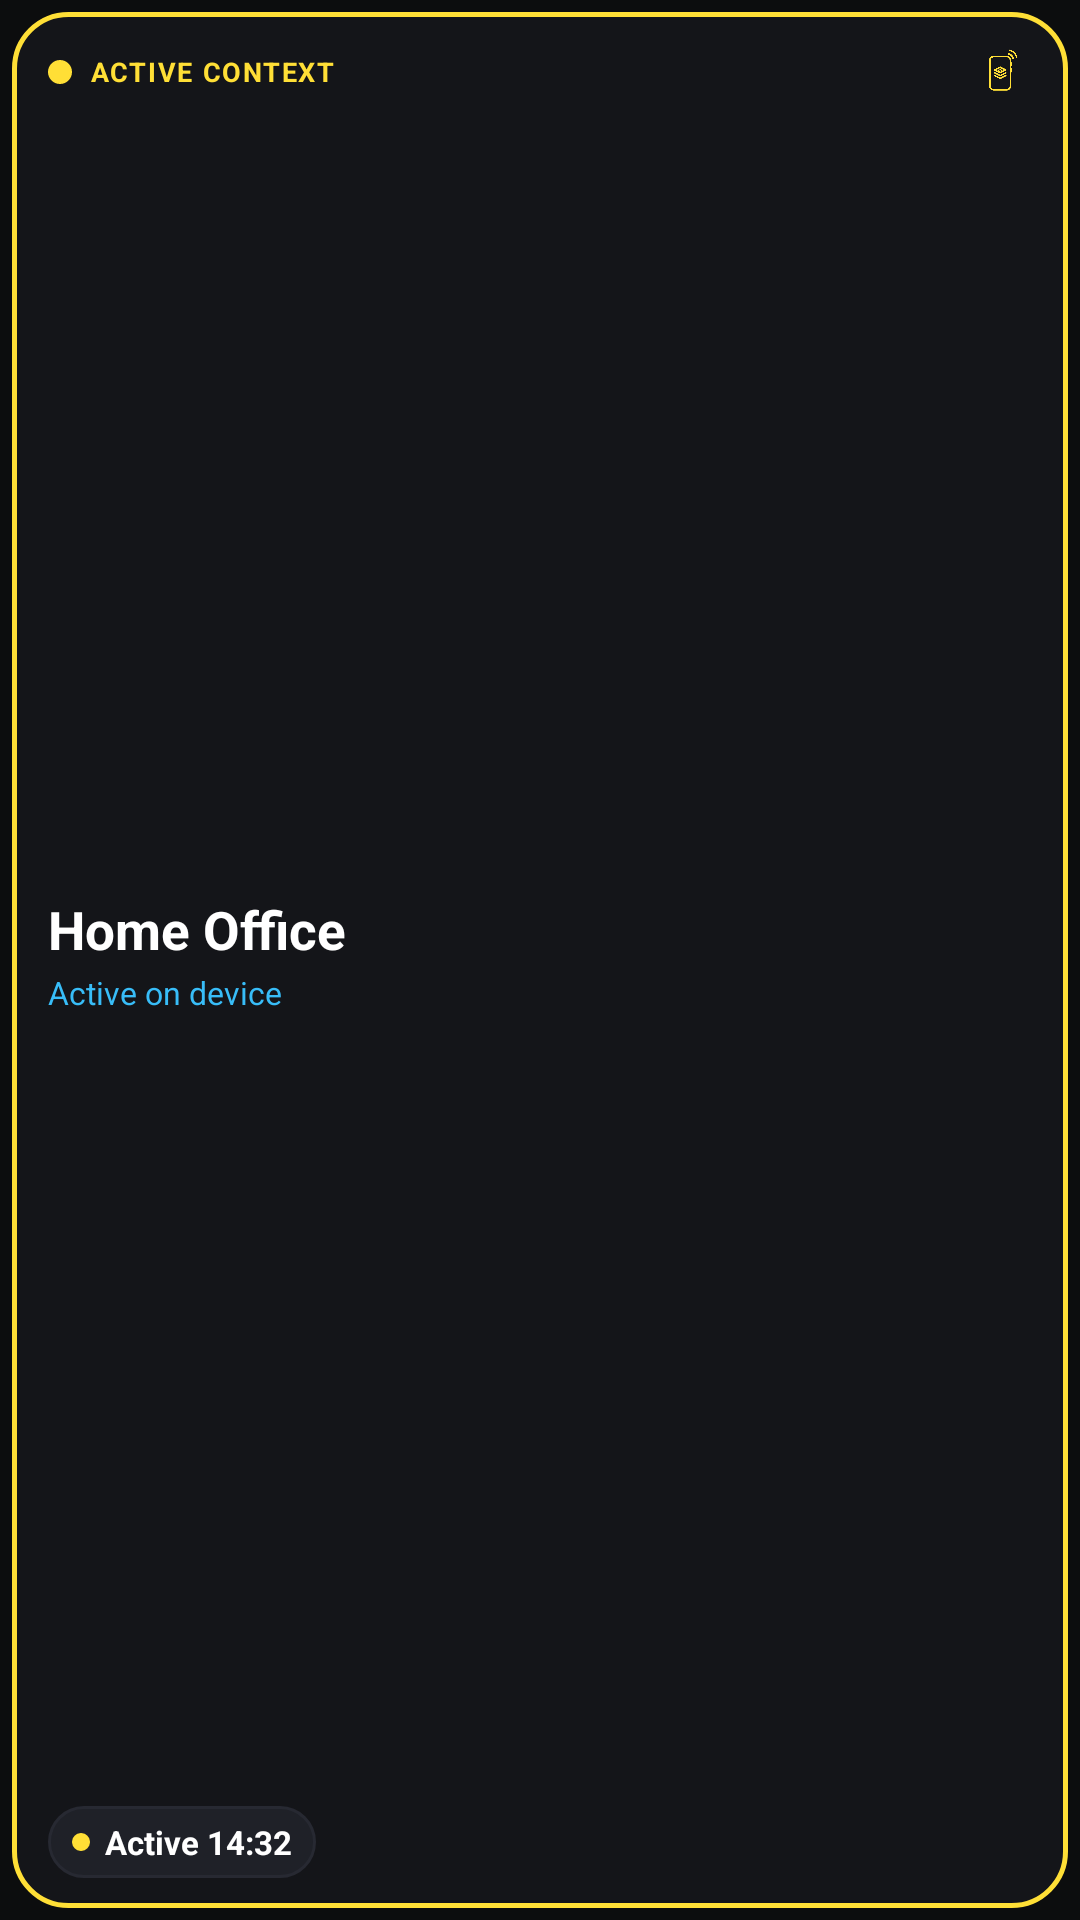

The Android layout XML behind this screen, and the referenced resources:
<!-- AndroidManifest.xml: application theme Theme.ContextPulsePhase0 -->
<!-- res/layout/widget_preview_active_context.xml -->
<?xml version="1.0" encoding="utf-8"?>
<FrameLayout xmlns:android="http://schemas.android.com/apk/res/android"
    android:layout_width="match_parent"
    android:layout_height="match_parent"
    android:padding="4dp">

    <LinearLayout
        android:layout_width="match_parent"
        android:layout_height="match_parent"
        android:background="@drawable/widget_preview_bg_surface_primary"
        android:orientation="vertical"
        android:paddingStart="12dp"
        android:paddingEnd="12dp"
        android:paddingTop="10dp"
        android:paddingBottom="10dp">

        <LinearLayout
            android:layout_width="match_parent"
            android:layout_height="wrap_content"
            android:orientation="horizontal"
            android:gravity="center_vertical">

            <ImageView
                android:layout_width="8dp"
                android:layout_height="8dp"
                android:layout_marginEnd="6dp"
                android:src="@drawable/widget_preview_dot_yellow" />

            <TextView
                android:layout_width="0dp"
                android:layout_height="wrap_content"
                android:layout_weight="1"
                android:text="ACTIVE CONTEXT"
                android:textColor="#FFFFDF36"
                android:textSize="9sp"
                android:textStyle="bold"
                android:letterSpacing="0.06"
                android:maxLines="1" />

            <ImageView
                android:layout_width="20dp"
                android:layout_height="20dp"
                android:layout_marginStart="6dp"
                android:src="@drawable/ic_contextpulse_logo"
                android:contentDescription="ContextPulse Logo" />
        </LinearLayout>

        <LinearLayout
            android:layout_width="match_parent"
            android:layout_height="0dp"
            android:layout_weight="1"
            android:orientation="vertical"
            android:gravity="center_vertical">

            <TextView
                android:layout_width="match_parent"
                android:layout_height="wrap_content"
                android:text="Home Office"
                android:textColor="#FFFFFFFF"
                android:textSize="17.5sp"
                android:textStyle="bold"
                android:maxLines="2" />

            <TextView
                android:layout_width="match_parent"
                android:layout_height="wrap_content"
                android:layout_marginTop="2dp"
                android:text="Active on device"
                android:textColor="#FF38BDF8"
                android:textSize="10.5sp"
                android:maxLines="1" />
        </LinearLayout>

        <LinearLayout
            android:layout_width="wrap_content"
            android:layout_height="24dp"
            android:background="@drawable/widget_preview_slot_inactive"
            android:orientation="horizontal"
            android:gravity="center_vertical"
            android:paddingStart="8dp"
            android:paddingEnd="8dp">

            <ImageView
                android:layout_width="6dp"
                android:layout_height="6dp"
                android:layout_marginEnd="5dp"
                android:src="@drawable/widget_preview_dot_yellow" />

            <TextView
                android:layout_width="wrap_content"
                android:layout_height="wrap_content"
                android:text="Active 14:32"
                android:textColor="#FFFFFFFF"
                android:textSize="11sp"
                android:textStyle="bold"
                android:maxLines="1" />
        </LinearLayout>
    </LinearLayout>
</FrameLayout>
<!-- resources referenced by this layout -->
<resources>
  <!-- drawable ic_contextpulse_logo: png bitmap (drawable, 8205 bytes) -->
  <!-- drawable widget_preview_bg_surface_primary (drawable) -->
  <?xml version="1.0" encoding="utf-8"?>
  <shape xmlns:android="http://schemas.android.com/apk/res/android" android:shape="rectangle">
      <solid android:color="#FF141519" />
      <stroke android:width="1.5dp" android:color="#FFFFDF36" />
      <corners android:radius="18dp" />
  </shape>
  <!-- drawable widget_preview_dot_yellow (drawable) -->
  <?xml version="1.0" encoding="utf-8"?>
  <shape xmlns:android="http://schemas.android.com/apk/res/android" android:shape="oval">
      <solid android:color="#FFFFDF36" />
  </shape>
  <!-- drawable widget_preview_slot_inactive (drawable) -->
  <?xml version="1.0" encoding="utf-8"?>
  <shape xmlns:android="http://schemas.android.com/apk/res/android" android:shape="rectangle">
      <solid android:color="#FF1F2128" />
      <stroke android:width="1dp" android:color="#FF272932" />
      <corners android:radius="12dp" />
  </shape>
  <style name="Theme.ContextPulsePhase0" parent="android:Theme.Material.NoActionBar">
          <item name="android:windowBackground">#0C0D0E</item>
          <item name="android:colorBackground">#0C0D0E</item>
          <item name="android:statusBarColor">#0C0D0E</item>
          <item name="android:navigationBarColor">#0C0D0E</item>
          <item name="android:windowSplashScreenBackground" tools:targetApi="31">#0C0D0E</item>
      </style>
</resources>
